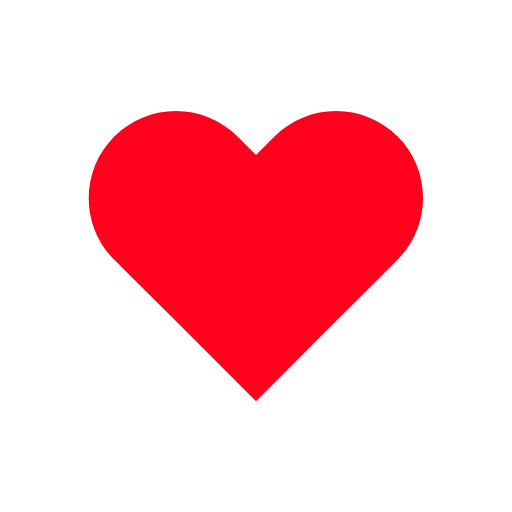
t = 0.00 s
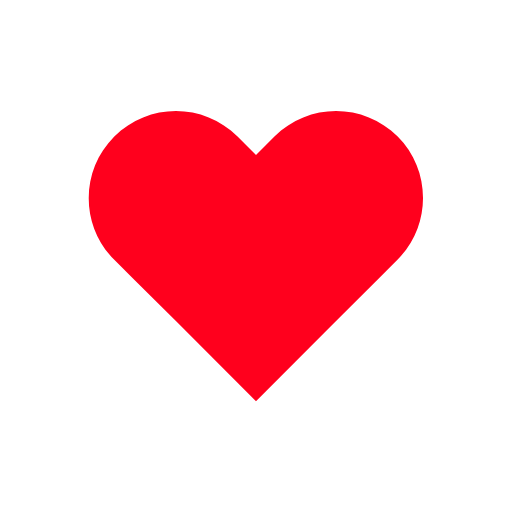
t = 0.14 s
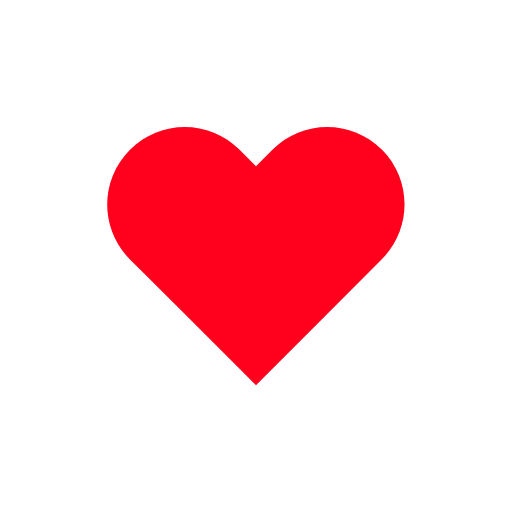
t = 0.31 s
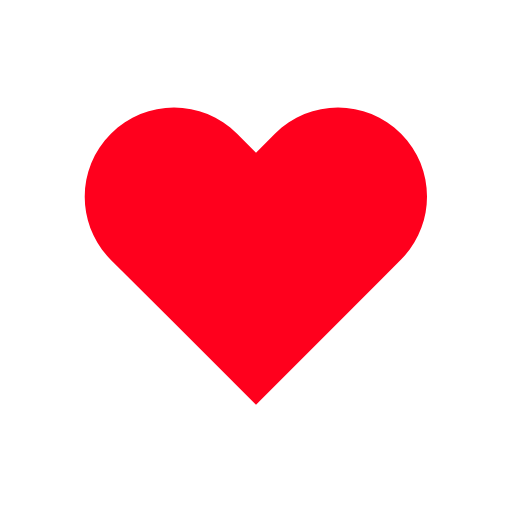
t = 0.49 s
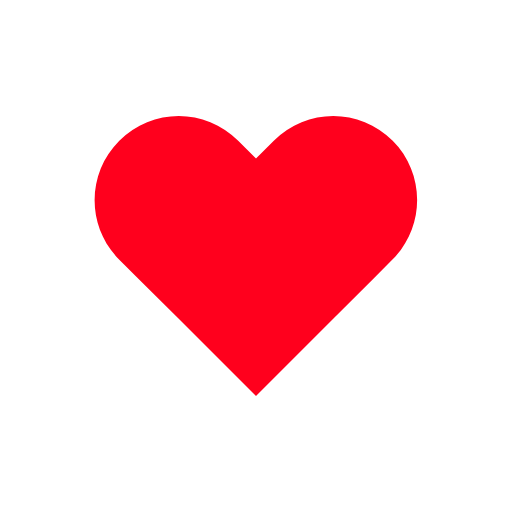
t = 0.70 s
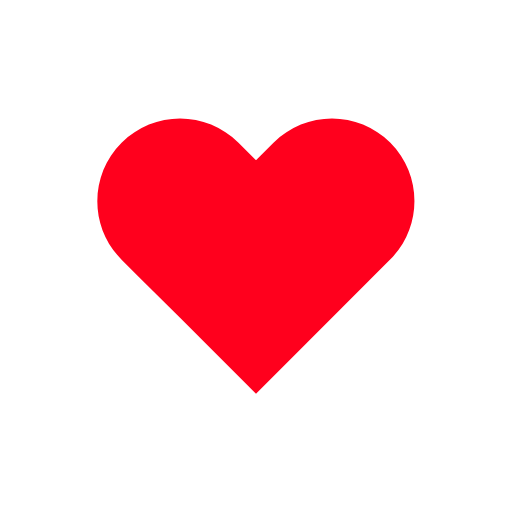
t = 0.80 s

The animated SVG that drew these frames (rendered in a browser with its animation timeline set to each time). Animation: 1 SMIL element (animateTransform=1); one cycle of 1.00 s, repeats indefinitely.

<?xml version="1.0" encoding="utf-8"?>
<svg xmlns="http://www.w3.org/2000/svg" xmlns:xlink="http://www.w3.org/1999/xlink" style="margin: auto; background: none; display: block; --darkreader-inline-bgimage: initial; --darkreader-inline-bgcolor:#212324; shape-rendering: auto;" width="261px" height="261px" viewBox="0 0 100 100" preserveAspectRatio="xMidYMid" data-darkreader-inline-bgimage="" data-darkreader-inline-bgcolor="">
<g transform="translate(50 50)">
  <path fill="#ff001d" transform="scale(0.600021 0.600021)" d="M40.7-34.3c-9.8-9.8-25.6-9.8-35.4,0L0-29l-5.3-5.3c-9.8-9.8-25.6-9.8-35.4,0l0,0c-9.8,9.8-9.8,25.6,0,35.4l5.3,5.3L-23,18.7l23,23l23-23L35.4,6.3L40.7,1C50.4-8.8,50.4-24.6,40.7-34.3z" data-darkreader-inline-fill="" style="--darkreader-inline-fill:#bb0d20;">
    <animateTransform attributeName="transform" type="scale" repeatCount="indefinite" dur="1s" keyTimes="0;0.05;0.39;0.45;0.6;1" values="0.68;0.8;0.6000000000000001;0.7200000000000001;0.68;0.6400000000000001" calcMode="spline" keySplines="0.215 0.61,0.355 1;0.215 0.61,0.355 1;0.215 0.61,0.355 1;0.215 0.61,0.355 1;0.215 0.61,0.355 1"></animateTransform>
  </path>
</g>
<!-- [ldio] generated by https://loading.io/ --></svg>
